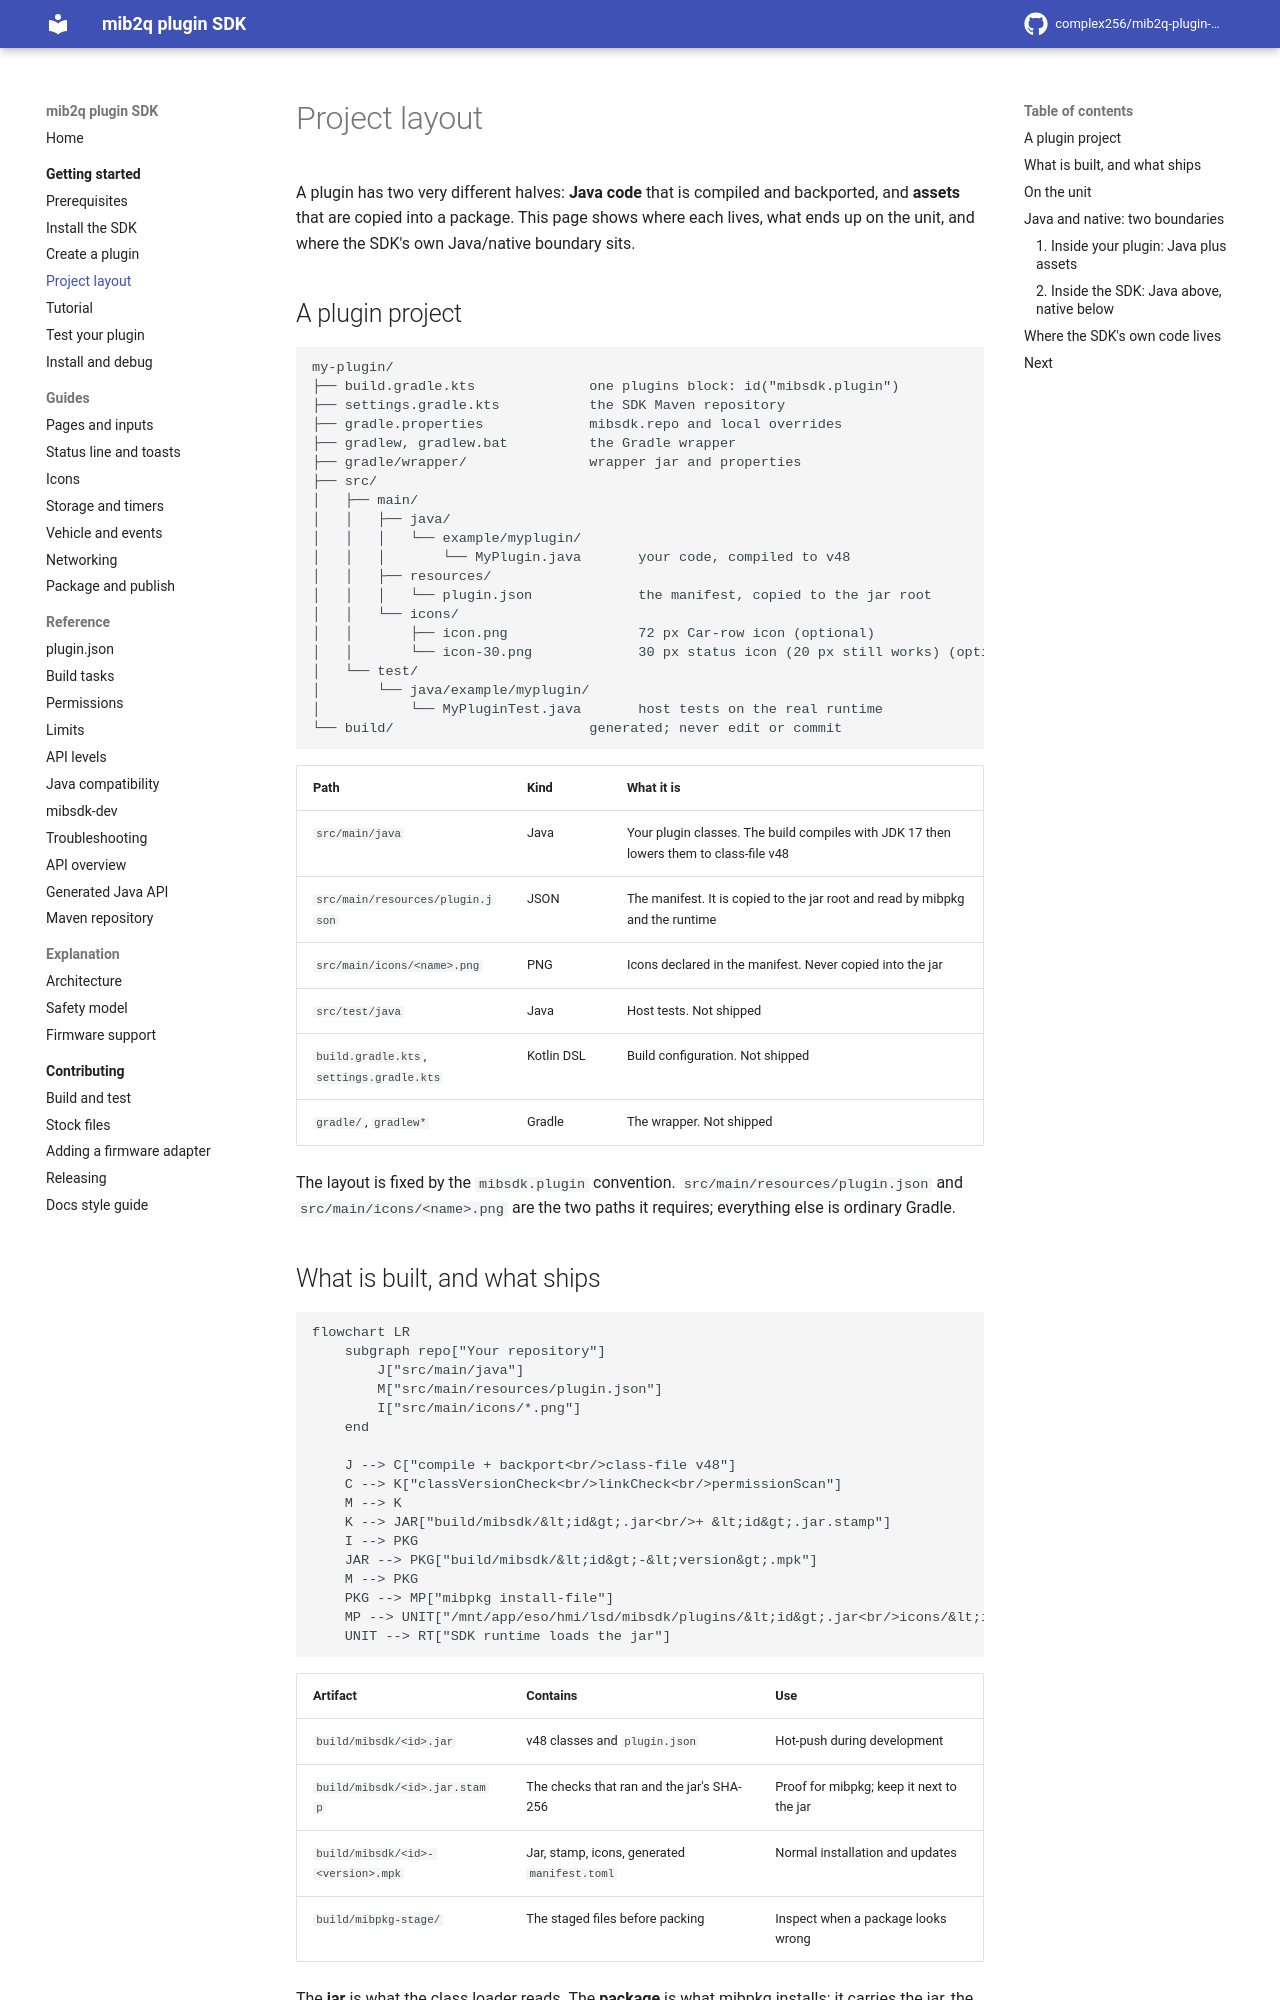

repository: complex256/mib2q-plugin-sdk · page: getting-started/project-layout/index.html · generator: mkdocs

# Project layout

A plugin has two very different halves: **Java code** that is compiled and backported, and **assets**
that are copied into a package. This page shows where each lives, what ends up on the unit, and where
the SDK's own Java/native boundary sits.

## A plugin project

```text
my-plugin/
├── build.gradle.kts              one plugins block: id("mibsdk.plugin")
├── settings.gradle.kts           the SDK Maven repository
├── gradle.properties             mibsdk.repo and local overrides
├── gradlew, gradlew.bat          the Gradle wrapper
├── gradle/wrapper/               wrapper jar and properties
├── src/
│   ├── main/
│   │   ├── java/
│   │   │   └── example/myplugin/
│   │   │       └── MyPlugin.java       your code, compiled to v48
│   │   ├── resources/
│   │   │   └── plugin.json             the manifest, copied to the jar root
│   │   └── icons/
│   │       ├── icon.png                72 px Car-row icon (optional)
│   │       └── icon-30.png             30 px status icon (20 px still works) (optional)
│   └── test/
│       └── java/example/myplugin/
│           └── MyPluginTest.java       host tests on the real runtime
└── build/                        generated; never edit or commit
```

| Path | Kind | What it is |
|---|---|---|
| `src/main/java` | Java | Your plugin classes. The build compiles with JDK 17 then lowers them to class-file v48 |
| `src/main/resources/plugin.json` | JSON | The manifest. It is copied to the jar root and read by mibpkg and the runtime |
| `src/main/icons/<name>.png` | PNG | Icons declared in the manifest. Never copied into the jar |
| `src/test/java` | Java | Host tests. Not shipped |
| `build.gradle.kts`, `settings.gradle.kts` | Kotlin DSL | Build configuration. Not shipped |
| `gradle/`, `gradlew*` | Gradle | The wrapper. Not shipped |

The layout is fixed by the `mibsdk.plugin` convention. `src/main/resources/plugin.json` and
`src/main/icons/<name>.png` are the two paths it requires; everything else is ordinary Gradle.
